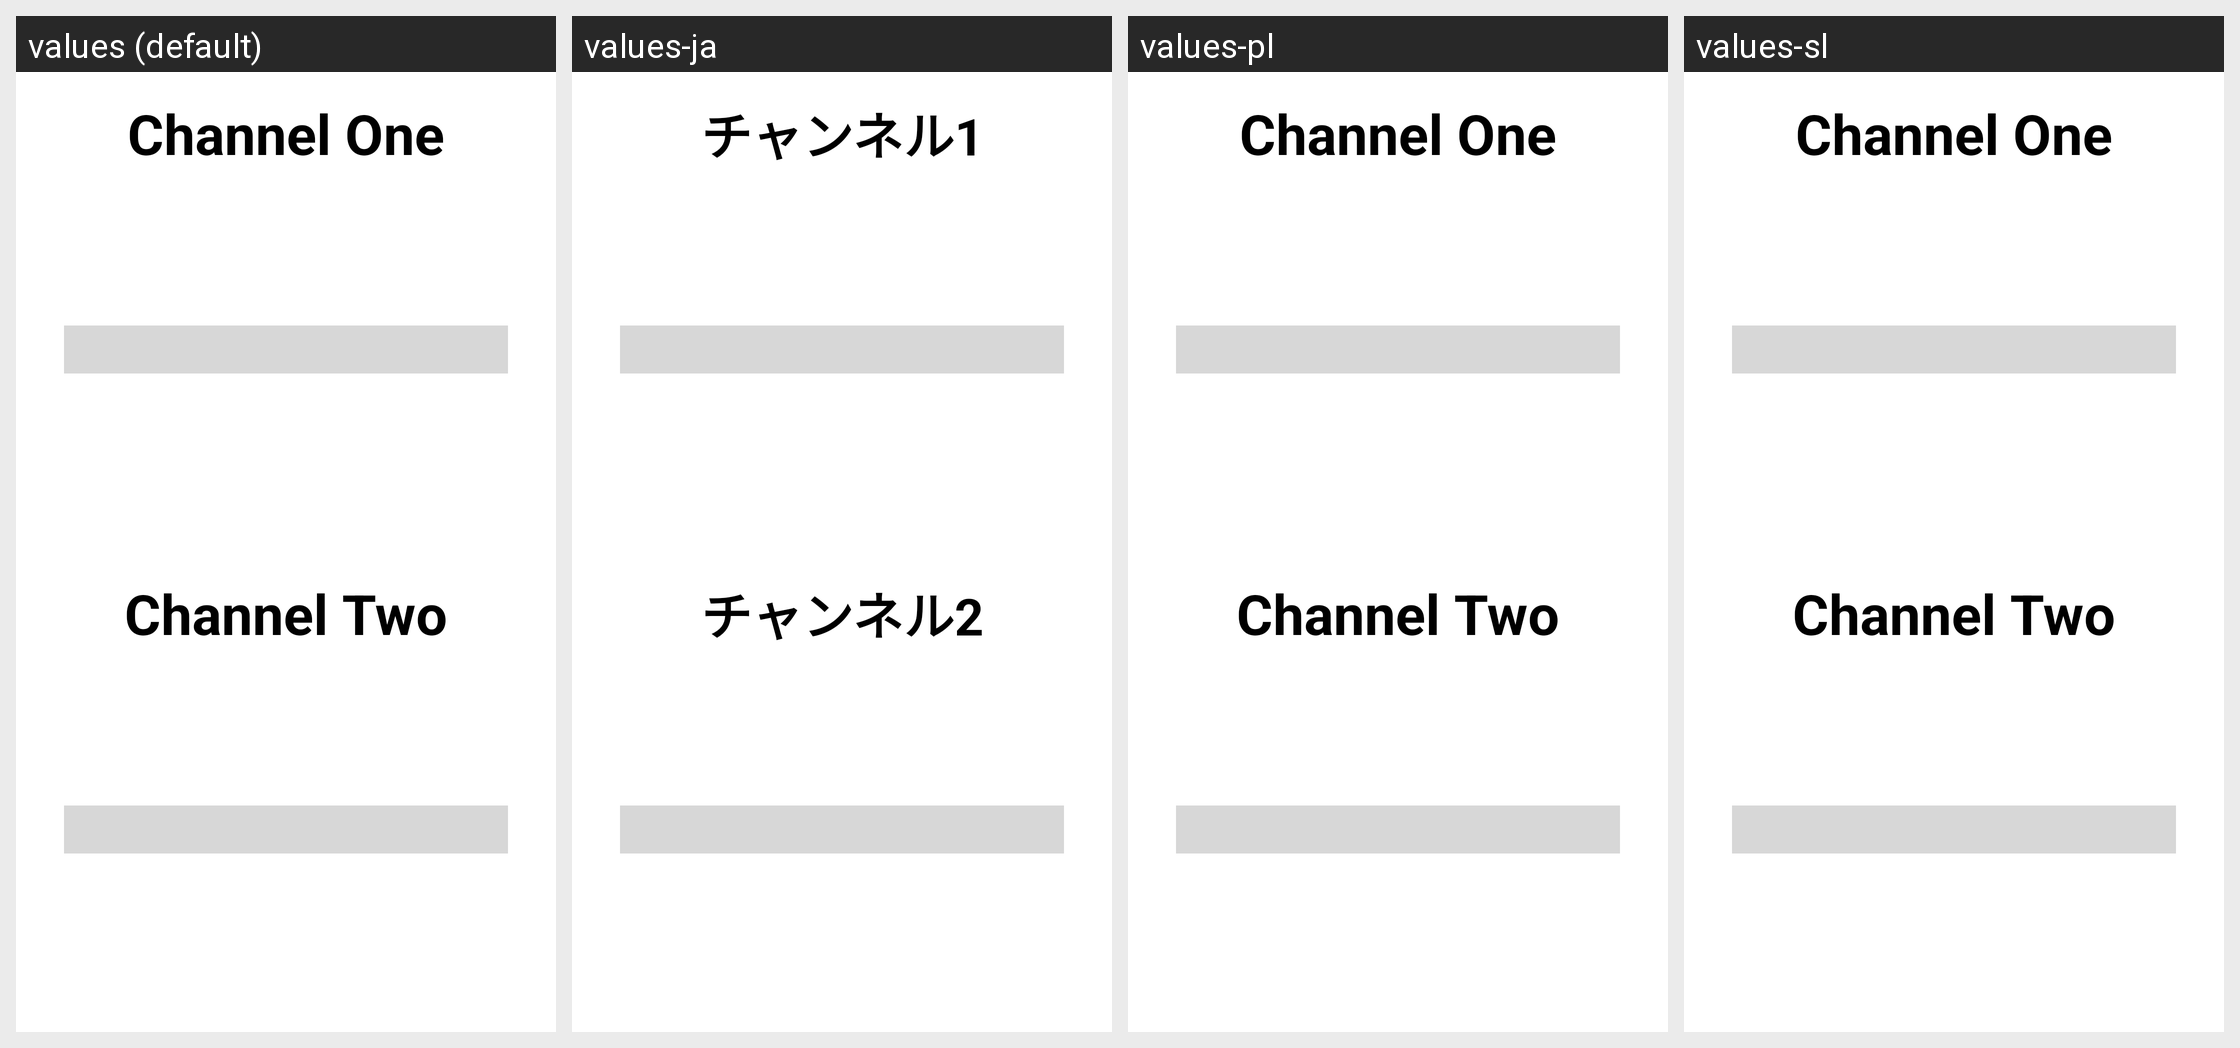

Strings drawn on this Android screen and how each of the app's shown locales translates them:
Android screen res/layout/activity_acc.xml rendered under 4 locales, left to right: values (default), values-ja, values-pl, values-sl. Device: Nexus 5 (rendered at 1080×1920; each locale shown at half size, 540×960, under a caption strip naming it); theme WLQTheme.
Other locales in the repository, not shown: values-cs-rCZ, values-de, values-el, values-es, values-fr, values-hu, values-nl.
Strings drawn on this screen, with the default value and each locale's value (text and hints the layout hard-codes, and strings that could not be matched under every locale, appear in the picture but are not listed):

default_accessory_one_name
  values: Channel One
  values-ja: チャンネル1
  values-pl: Channel One  [not translated; the default value is used]
  values-sl: Channel One  [not translated; the default value is used]

default_accessory_two_name
  values: Channel Two
  values-ja: チャンネル2
  values-pl: Channel Two  [not translated; the default value is used]
  values-sl: Channel Two  [not translated; the default value is used]
